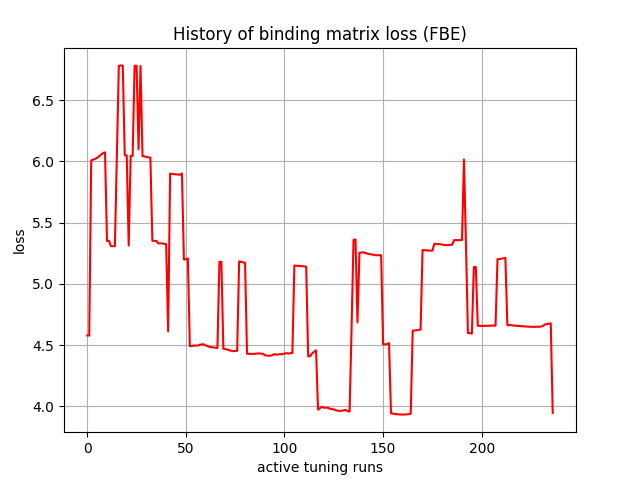

The table this chart was drawn from, first rows:
, 0
0, 4.579
1, 4.578
2, 6.008
3, 6.014
4, 6.021
5, 6.029
6, 6.042
7, 6.055
8, 6.068
9, 6.074
10, 5.349
11, 5.353
12, 5.308
13, 5.308
14, 5.308
15, 6.044
16, 6.781
17, 6.784
18, 6.783
19, 6.05
20, 6.05
21, 5.313
22, 6.046
23, 6.045
24, 6.781
25, 6.782
26, 6.099
27, 6.779
28, 6.042
29, 6.041
30, 6.036
31, 6.033
32, 6.031
33, 5.352
34, 5.351
35, 5.351
36, 5.33
37, 5.331
38, 5.331
39, 5.327
40, 5.324
41, 4.613
42, 5.9
43, 5.898
44, 5.896
45, 5.894
46, 5.892
47, 5.892
48, 5.901
49, 5.198
50, 5.201
51, 5.207
52, 4.492
53, 4.493
54, 4.496
55, 4.496
56, 4.496
57, 4.503
58, 4.505
59, 4.507
... 177 more rows
